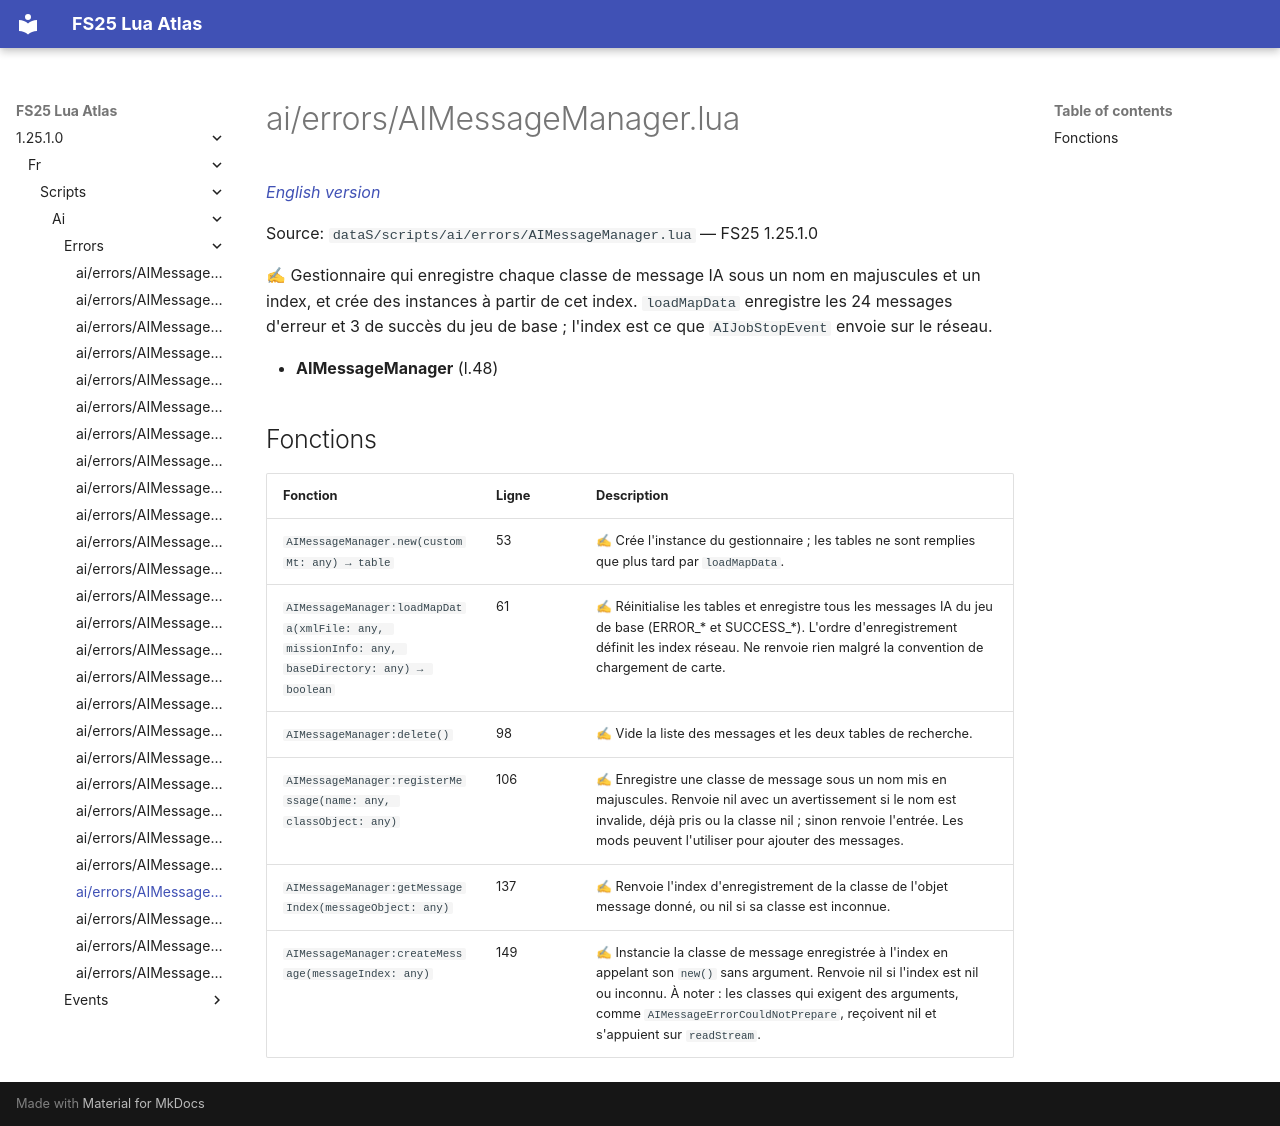

repository: Tim0219800/fs25-lua-atlas · page: 1.25.1.0/fr/scripts/ai/errors/AIMessageManager.html · generator: mkdocs

# ai/errors/AIMessageManager.lua

*[English version](../../../../scripts/ai/errors/AIMessageManager.md)*

Source: `dataS/scripts/ai/errors/AIMessageManager.lua` — FS25 1.25.1.0

✍ Gestionnaire qui enregistre chaque classe de message IA sous un nom en majuscules et un index, et crée des instances à partir de cet index. `loadMapData` enregistre les 24 messages d'erreur et 3 de succès du jeu de base ; l'index est ce que `AIJobStopEvent` envoie sur le réseau.

- **AIMessageManager** (l.48)

## Fonctions

| Fonction | Ligne | Description |
|---|---|---|
| `AIMessageManager.new(customMt: any) → table` | 53 | ✍ Crée l'instance du gestionnaire ; les tables ne sont remplies que plus tard par `loadMapData`. |
| `AIMessageManager:loadMapData(xmlFile: any, missionInfo: any, baseDirectory: any) → boolean` | 61 | ✍ Réinitialise les tables et enregistre tous les messages IA du jeu de base (ERROR_* et SUCCESS_*). L'ordre d'enregistrement définit les index réseau. Ne renvoie rien malgré la convention de chargement de carte. |
| `AIMessageManager:delete()` | 98 | ✍ Vide la liste des messages et les deux tables de recherche. |
| `AIMessageManager:registerMessage(name: any, classObject: any)` | 106 | ✍ Enregistre une classe de message sous un nom mis en majuscules. Renvoie nil avec un avertissement si le nom est invalide, déjà pris ou la classe nil ; sinon renvoie l'entrée. Les mods peuvent l'utiliser pour ajouter des messages. |
| `AIMessageManager:getMessageIndex(messageObject: any)` | 137 | ✍ Renvoie l'index d'enregistrement de la classe de l'objet message donné, ou nil si sa classe est inconnue. |
| `AIMessageManager:createMessage(messageIndex: any)` | 149 | ✍ Instancie la classe de message enregistrée à l'index en appelant son `new()` sans argument. Renvoie nil si l'index est nil ou inconnu. À noter : les classes qui exigent des arguments, comme `AIMessageErrorCouldNotPrepare`, reçoivent nil et s'appuient sur `readStream`. |
